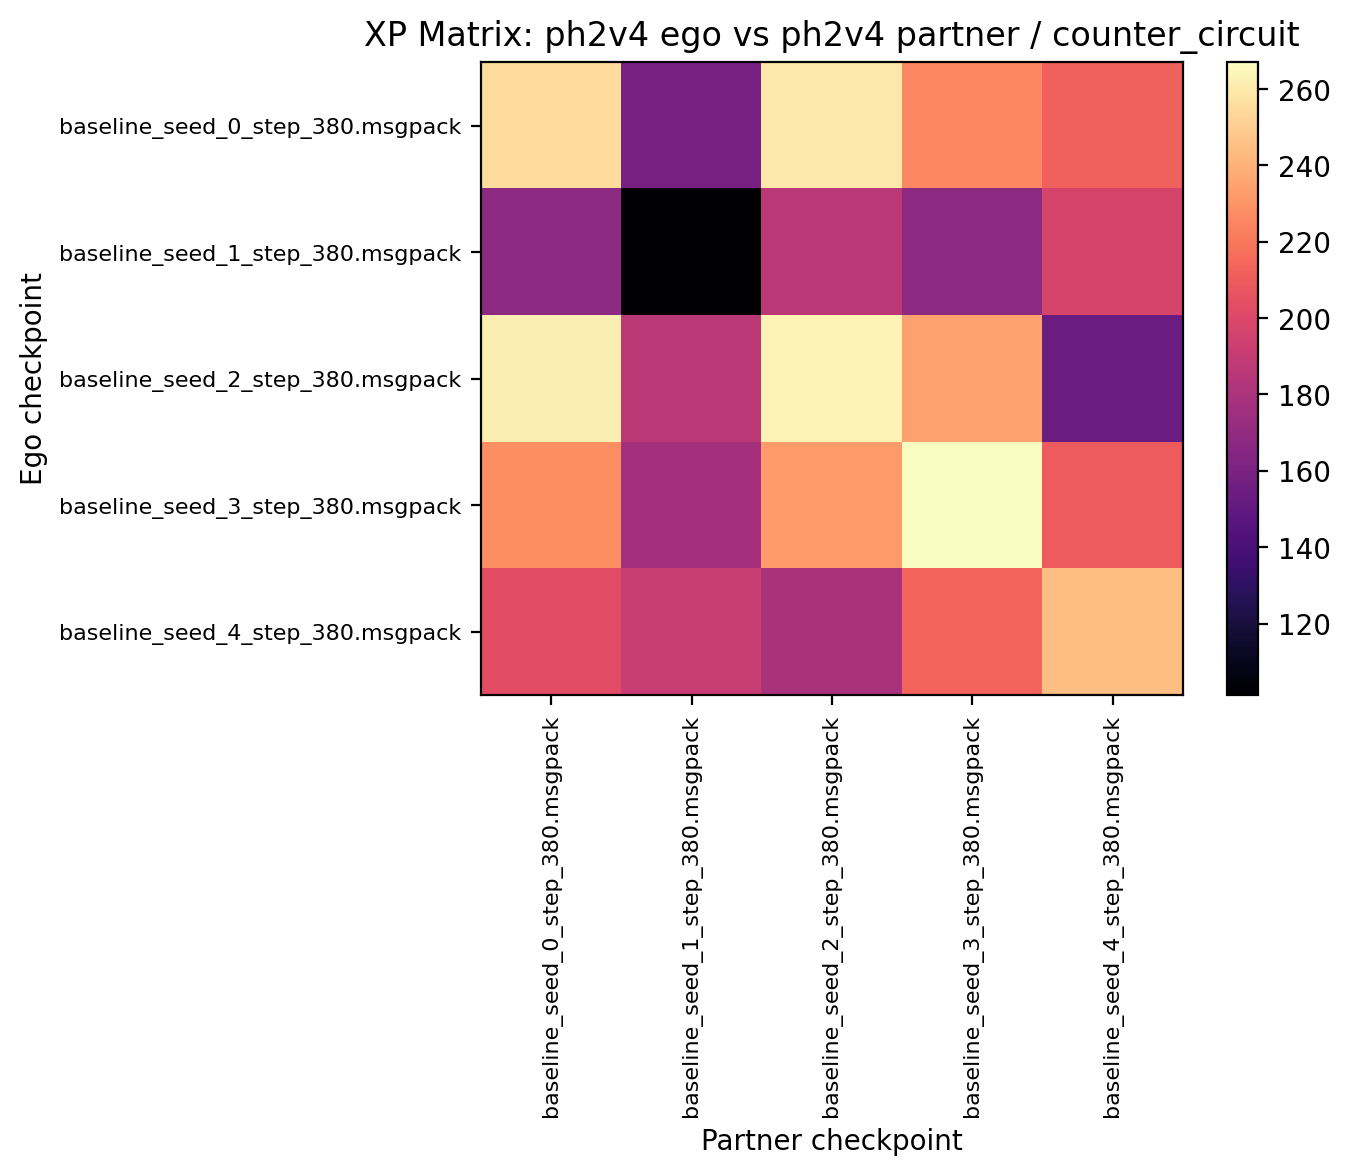

Values plotted in this chart, from the file beside it:
255.312500, 158.281250, 259.843750, 225.781250, 211.562500
167.8, 101.2, 186.7, 167.7, 197.2
261.2, 186.2, 263.8, 234.7, 154.2
227.7, 177.2, 232.5, 267, 209.7
203.3, 191.9, 179.5, 213.6, 244.7
